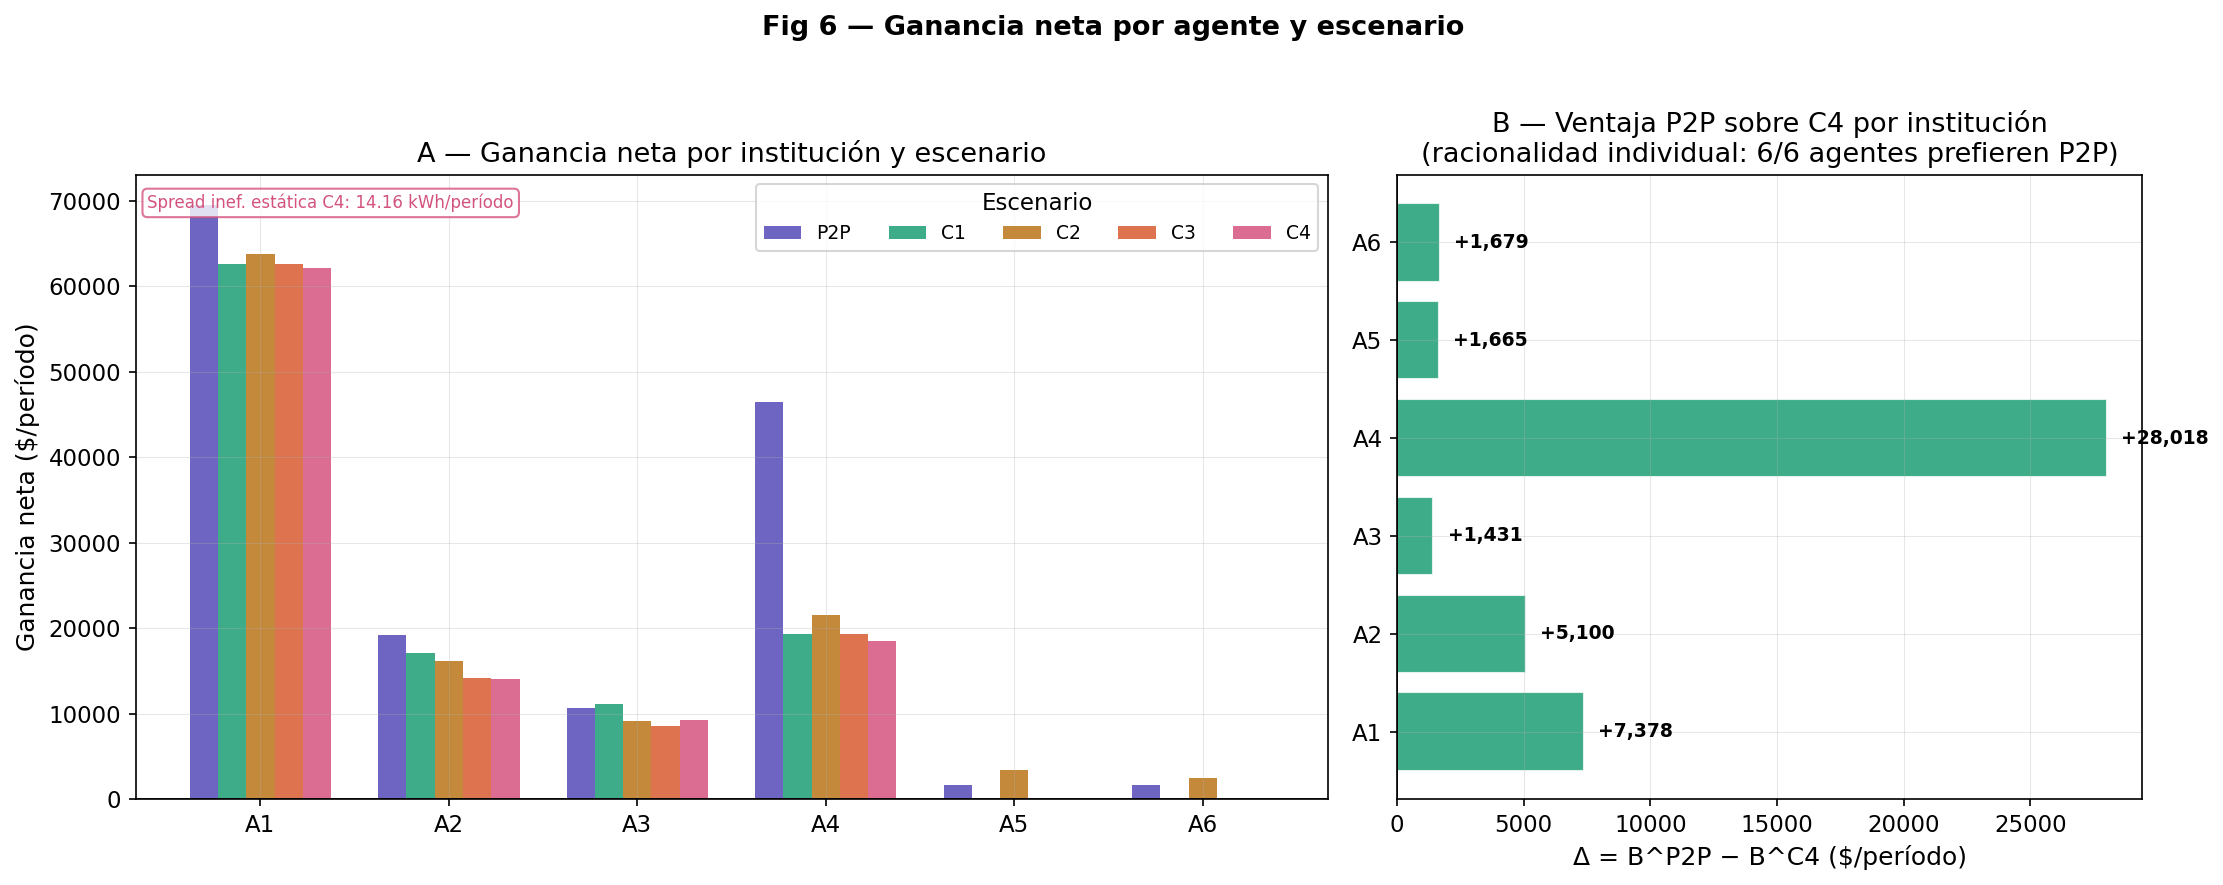

Source data for this figure (header and first rows):
agente, ganancia_P2P_COP, ganancia_C1_COP, ganancia_C2_COP, ganancia_C3_COP, ganancia_C4_COP, delta_P2P_C4_COP
A1, 69558, 62647, 63733, 62647, 62180, 7378
A2, 19172, 17054, 16134, 14165, 14072, 5100
A3, 10632, 11159, 9133, 8538, 9201, 1431
A4, 46461, 19366, 21587, 19366, 18443, 28018
A5, 1665, 0.0, 3396, 0.0, 0.0, 1665
A6, 1679, 0.0, 2474, 0.0, 0.0, 1679
